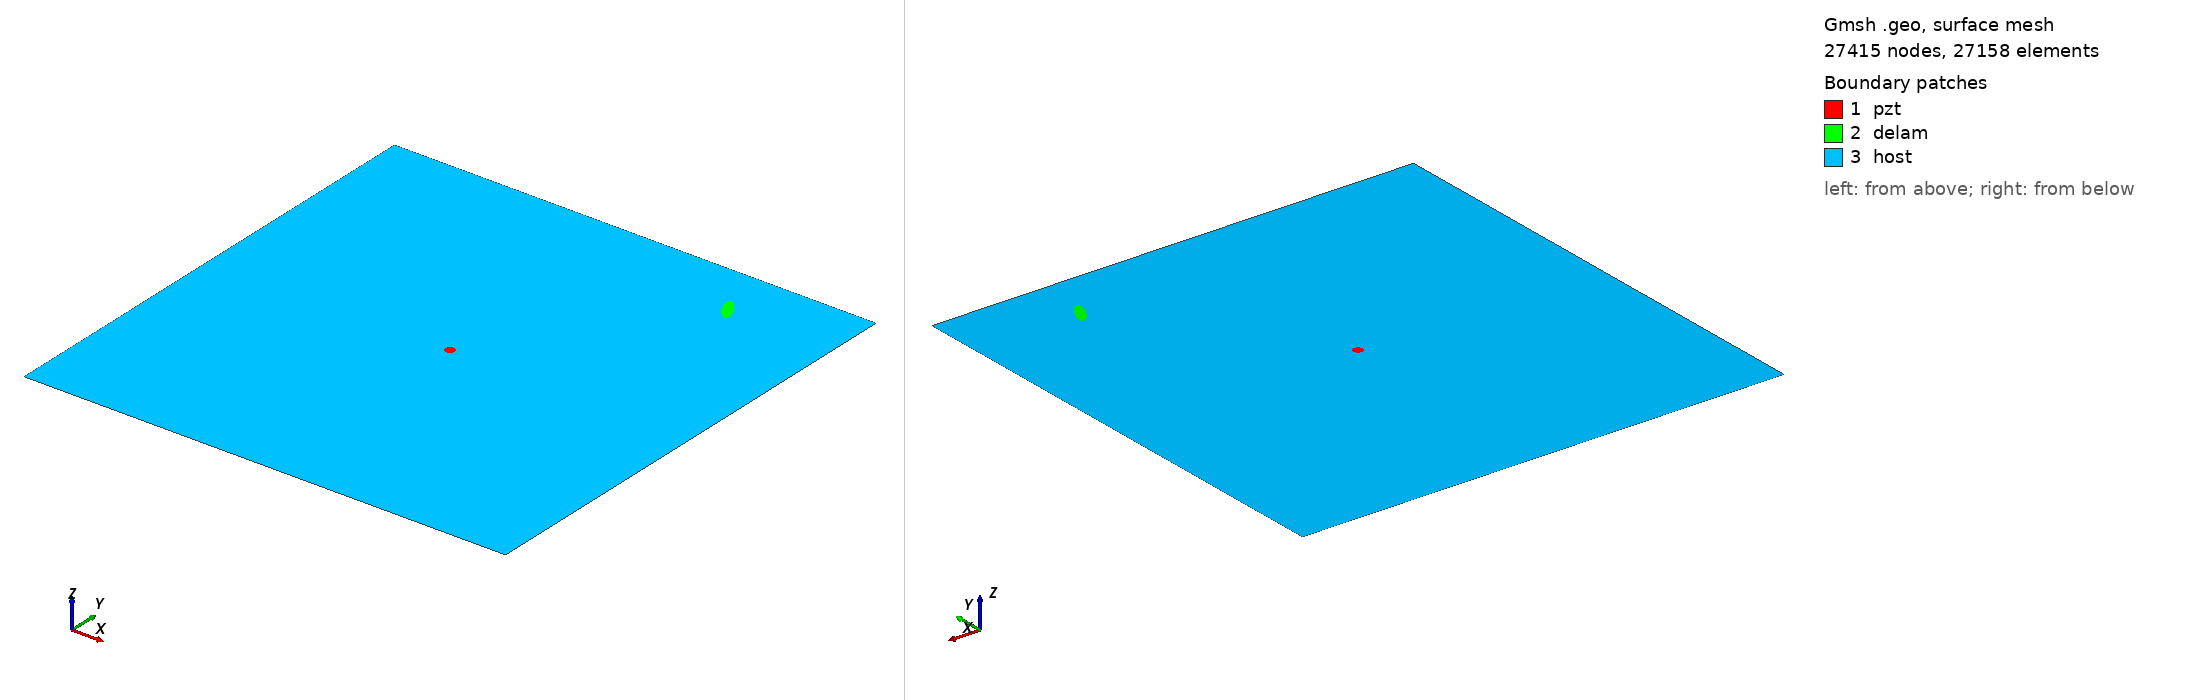

Gmsh geometry script, surface-meshed: 27415 nodes, 27158 surface elements. Boundary patches (legend numbers): 1 pzt, 2 delam, 3 host. Left view from above one corner, right view from below the opposite corner. Legend entries are the model's physical surfaces. The drawing asked Gmsh for element sizes between 1% and 20% of the model's largest extent; the script's own settings can give other sizes.

=== m_334_delam1_position_no_88_a_15mm_b_5mm_angle_120.geo (drawn) ===
SetFactory("OpenCASCADE");
L=0.500000; 
W=0.500000; 
a=0.015000; 
b=0.005000; 
x=0.388889; 
y=0.444444; 
alpha=0.666667 *Pi; 
r=0.005000; 
xpzt=0.250000; 
ypzt=0.250000; 
//+
Point(1) = {0, 0, 0, 1.0};
//+
Point(2) = {L, 0, 0, 1.0};
//+
Point(3) = {L, W, 0, 1.0};
//+
Point(4) = {0, W, 0, 1.0};
//+
Line(1) = {1, 2};
//+
Line(2) = {2, 3};
//+
Line(3) = {3, 4};
//+
Line(4) = {4, 1};
//+
Circle(5) = {xpzt, ypzt, -0, r, 0, 2*Pi};
//+
Ellipse(6) = {x, y, -0, a, b, 0, 2*Pi};
//+
Rotate {{0, 0, 1}, {x, y, 0}, alpha} {
  Curve{6}; 
}
//+
Curve Loop(1) = {4, 1, 2, 3};
//+
Curve Loop(2) = {6};
//+
Curve Loop(3) = {5};
//+
Curve Loop(4) = {6};
//+
Curve Loop(5) = {5};
//+
Plane Surface(1) = {5};
//+
Plane Surface(2) = {4};
//+
Plane Surface(3) = {1, 2, 3};
//+
Point(9) = {xpzt, ypzt, 0, 1.0};
//+
Point{9} In Surface {1};// mesh node at centre of pzt
//+
Physical Surface("pzt") = {1};
//+
Physical Surface("delam") = {2};
//+
Physical Surface("host") = {3};

Mesh.Algorithm = 6; // Frontal
Mesh.CharacteristicLengthFactor = 0.080000;
Mesh.CharacteristicLengthMin = 0.001000;
Mesh.CharacteristicLengthMax = 0.200000;
Mesh.RecombineAll = 1; // Apply recombination algorithm
Mesh.SubdivisionAlgorithm = 1; // 1: all quadrangles
Mesh.Smoothing = 1;
